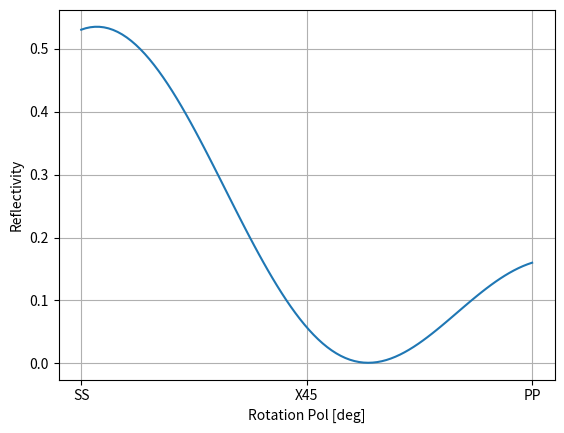

Reproduce this figure in Python.
import numpy as np
import matplotlib.pyplot as plt


theta_vec = np.array(np.linspace(0, np.pi/2, 100))
phi_vec = np.array(np.linspace(0, -np.pi/2, 100))

output_signal = []
for theta, phi in zip(theta_vec, phi_vec):
    input_signal = np.array([1, 1])
    polarizer_mat = np.array([[np.cos(theta)**2, np.cos(theta)*np.sin(theta)],
                              [np.cos(theta)*np.sin(theta), np.sin(theta)**2]])

    # # Sample = Mirror
    # sample_mat = np.array([[1, 0],
    #                        [0, 1]])
    # Sample = crazy ass target
    sample_mat = np.array([[0.7+0.2j, 0.2-0.1j],
                           [0.02+0.1j, 0.4]])

    analyzer_mat = np.array([[np.cos(phi)**2, np.cos(phi)*np.sin(phi)],
                             [np.cos(phi)*np.sin(phi), np.sin(phi)**2]])

    prior_sample_norm = (polarizer_mat @ input_signal) / np.linalg.norm(polarizer_mat @ input_signal)

    output_signal.append(analyzer_mat @ sample_mat @ prior_sample_norm)

output_signal = np.array(output_signal)
output_signal = np.linalg.norm(output_signal, axis=1)**2

plt.plot(theta_vec / np.pi * 180, output_signal)
plt.grid()
plt.xlabel('Rotation Pol [deg]')
plt.ylabel('Reflectivity')
plt.xticks([0, 45, 90], ['SS', 'X45', 'PP'])
plt.show()


